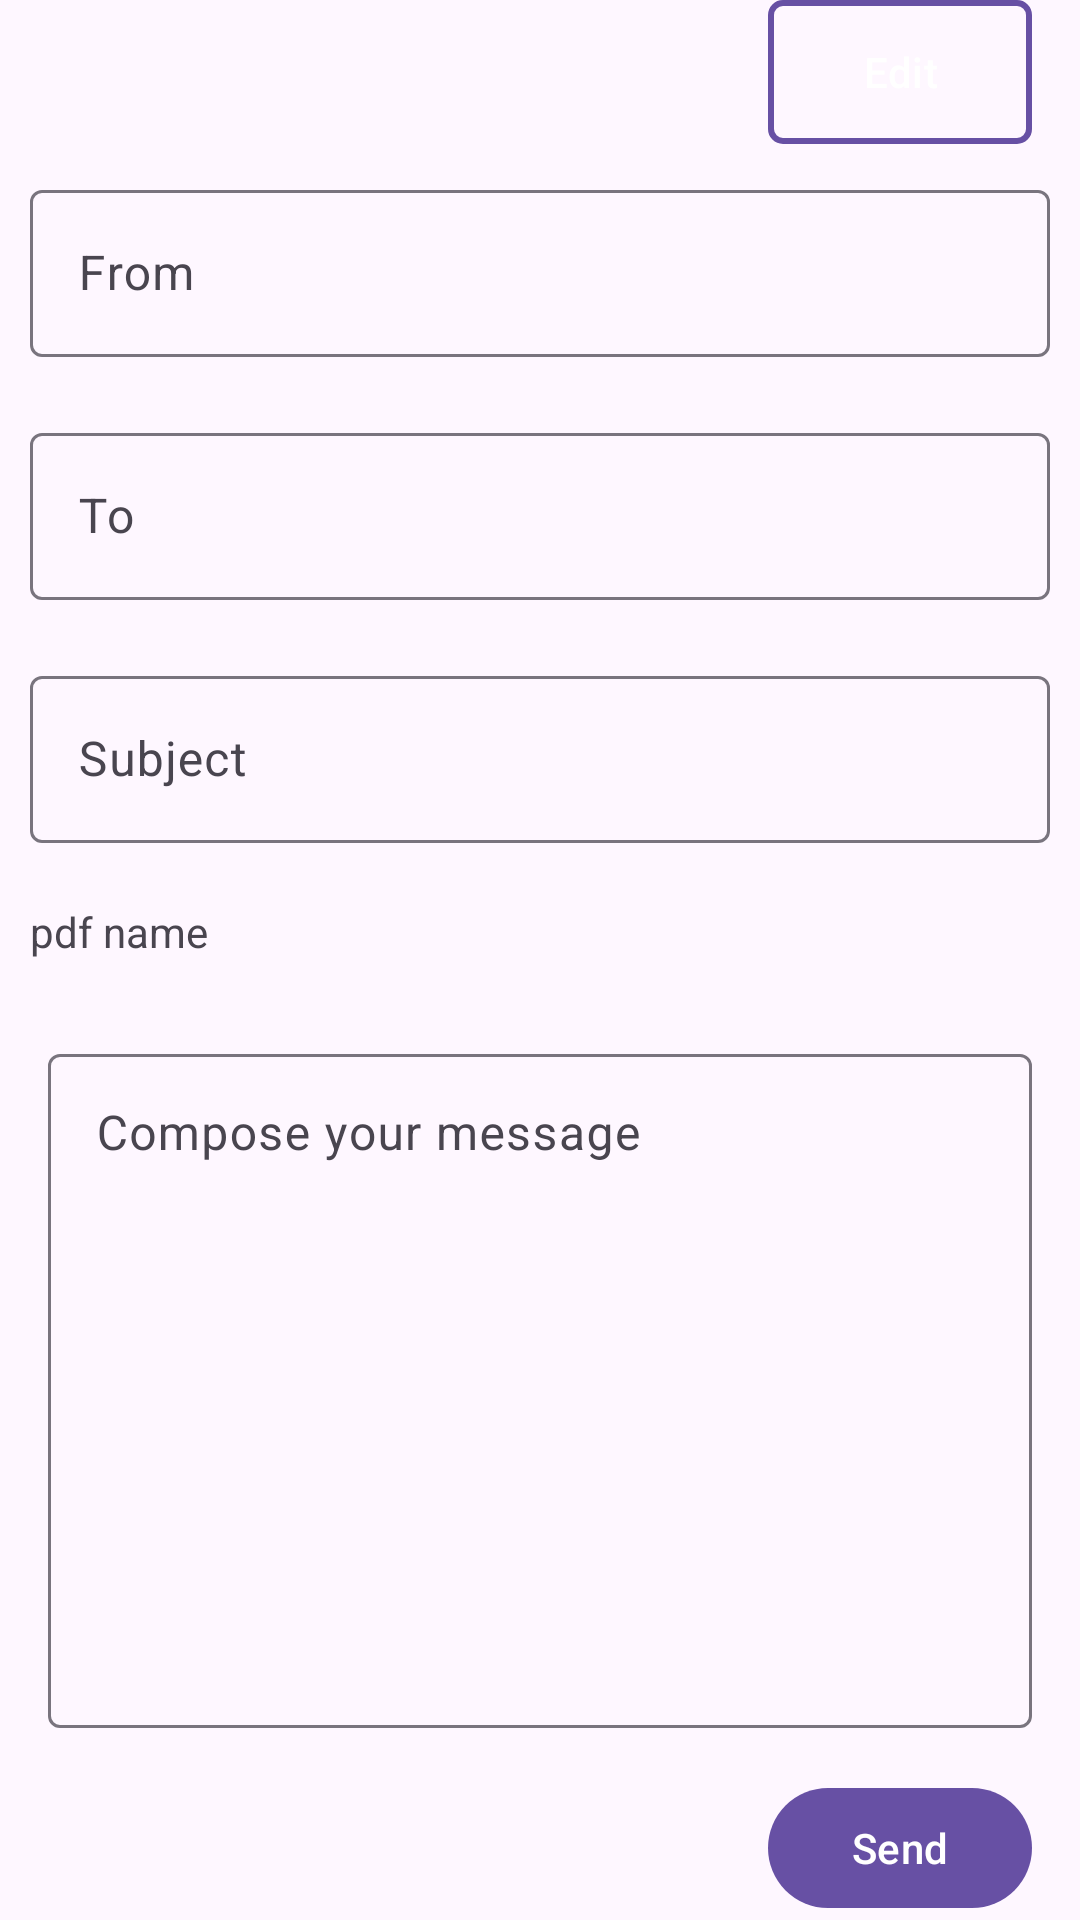

Layout XML and referenced resources for this Android screen:
<!-- AndroidManifest.xml: application theme Theme.EasyApply -->
<!-- res/layout/fragment_direct_mail.xml -->
<?xml version="1.0" encoding="utf-8"?>
<layout xmlns:android="http://schemas.android.com/apk/res/android"
    xmlns:app="http://schemas.android.com/apk/res-auto"
    xmlns:tools="http://schemas.android.com/tools">

    <LinearLayout
        android:layout_width="match_parent"
        android:layout_height="match_parent"
        android:orientation="vertical">

        <LinearLayout
            android:layout_width="match_parent"
            android:layout_height="wrap_content"
            android:gravity="end"
            android:orientation="horizontal">

            <com.google.android.material.button.MaterialButton
                android:id="@+id/btEdit"
                android:layout_width="wrap_content"
                android:layout_height="wrap_content"
                android:layout_marginHorizontal="16dp"
                android:text="Edit"
                android:background="@drawable/button_outlined"/>

        </LinearLayout>

        `

        <com.google.android.material.textfield.TextInputLayout
            android:id="@+id/etFromLayout"
            android:layout_width="match_parent"
            android:layout_height="wrap_content"
            android:layout_margin="10dp"
            app:hintEnabled="true">

            <com.google.android.material.textfield.TextInputEditText
                android:id="@+id/etFrom"
                android:layout_width="match_parent"
                android:layout_height="wrap_content"
                android:hint="From"
                android:inputType="textEmailAddress" />

        </com.google.android.material.textfield.TextInputLayout>

        <com.google.android.material.textfield.TextInputLayout
            android:id="@+id/etToLayout"
            android:layout_width="match_parent"
            android:layout_height="wrap_content"
            android:layout_margin="10dp"
            app:hintEnabled="true">

            <com.google.android.material.textfield.TextInputEditText
                android:id="@+id/etTo"
                android:layout_width="match_parent"
                android:layout_height="wrap_content"
                android:hint="To"
                android:inputType="textEmailAddress" />

        </com.google.android.material.textfield.TextInputLayout>

        <com.google.android.material.textfield.TextInputLayout
            android:id="@+id/etSubjectLayout"
            android:layout_width="match_parent"
            android:layout_height="wrap_content"
            android:layout_margin="10dp"
            app:hintEnabled="true">

            <com.google.android.material.textfield.TextInputEditText
                android:id="@+id/etSubject"
                android:layout_width="match_parent"
                android:layout_height="wrap_content"
                android:hint="Subject"
                android:inputType="textEmailSubject" />
        </com.google.android.material.textfield.TextInputLayout>

        <com.google.android.material.textfield.TextInputLayout
            android:id="@+id/pdfContainerLayout"
            android:layout_width="match_parent"
            android:layout_height="wrap_content"
            android:layout_margin="10dp"
            app:hintEnabled="true">

            <TextView
                android:id="@+id/selectedCV"
                android:layout_width="match_parent"
                android:layout_height="wrap_content"
                android:drawableStart="@drawable/baseline_add_24"
                android:drawablePadding="10dp"
                android:text="pdf name" />
        </com.google.android.material.textfield.TextInputLayout>

        <com.google.android.material.textfield.TextInputLayout
            android:id="@+id/textInputLayout"
            android:layout_width="match_parent"
            android:layout_height="0dp"
            android:layout_margin="16dp"
            android:layout_weight="1"
            app:hintEnabled="true">

            <com.google.android.material.textfield.TextInputEditText
                android:id="@+id/etComposeText"
                android:layout_width="match_parent"
                android:layout_height="match_parent"
                android:gravity="top"
                android:hint="Compose your message"
                android:inputType="textMultiLine"
                android:minLines="10"
                android:scrollbars="vertical" />

        </com.google.android.material.textfield.TextInputLayout>

        <LinearLayout
            android:layout_width="match_parent"
            android:layout_height="wrap_content"
            android:gravity="end"
            android:orientation="horizontal">

            <com.google.android.material.button.MaterialButton
                android:id="@+id/btSend"
                android:layout_width="wrap_content"
                android:layout_height="wrap_content"
                android:layout_marginHorizontal="16dp"
                android:text="Send" />
        </LinearLayout>

    </LinearLayout>

</layout>
<!-- resources referenced by this layout -->
<resources>
  <!-- drawable button_outlined (drawable) -->
  <?xml version="1.0" encoding="utf-8"?>
  <selector xmlns:android="http://schemas.android.com/apk/res/android">
      <item android:state_enabled="true">
          <shape android:shape="rectangle">
              <solid android:color="@android:color/transparent"/>
              <stroke
                  android:width="2dp"
                  android:color="?attr/colorPrimary"/>
              <corners android:radius="4dp"/>
          </shape>
      </item>
  </selector>
  <style name="Theme.EasyApply" parent="Base.Theme.EasyApply" />
  <style name="Base.Theme.EasyApply" parent="Theme.Material3.DayNight.NoActionBar">
          
          
      </style>
</resources>
